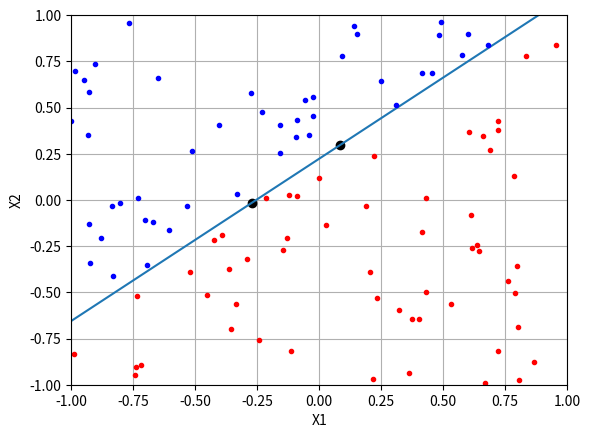

Recreate this plot in Python.
#!/usr/bin/env python3
# -*- coding: utf-8 -*-
"""
[redacted]
"""

import numpy as np
import matplotlib.pyplot as plt

#Dimition Limits
lim = np.array([-1,1])
#random two points
x = np.random.uniform(-1,1,2)
y = np.random.uniform(-1,1,2)
#  y = Ap => A =[x,1] ; p = [m,c]
A = np.vstack([x, np.ones(len(x))]).T
#solving the equation and getting m,c
m, c = np.linalg.lstsq(A, y)[0]
#picking a random set from -1 to 1
datax = np.random.uniform(-1,1,100)
datay = np.random.uniform(-1,1,100)
data = np.vstack([datax,datay]).T
#check line fit
def check(data,m,c):
   return data[:,1] - m*data[:,0]-c
postive = data[check(data,m,c)>=0]
negative = data[check(data,m,c)<0]
#plotting
plt.ylim(-1,1)
plt.xlim(-1,1)
plt.grid(1)
plt.xlabel("X1")
plt.ylabel("X2")
plt.plot(x,y,'o',color='k')
plt.plot(lim,m*lim+c)
plt.plot(postive[:,0],postive[:,1],'.',color = 'b')
plt.plot(negative[:,0],negative[:,1],'.', color = 'r')

